Image classification data set "mtr" (JV-lab-create/Server-Resorucepack on GitHub). Class labels (16): Amsterdam metro SRT, amtrack, BR Mark 3 SRT, BR Pullman SRT, Connect 68 Mark 5A, Express HST, KRV, LNER Azuma, Mark 5A DT, SCR Class 730 SRT, SR 1700 SRT, SR Class 730 SRT, SR ICM SRT, SR Xplorer, Szandor the 13th, WMT Class 139 SRT.

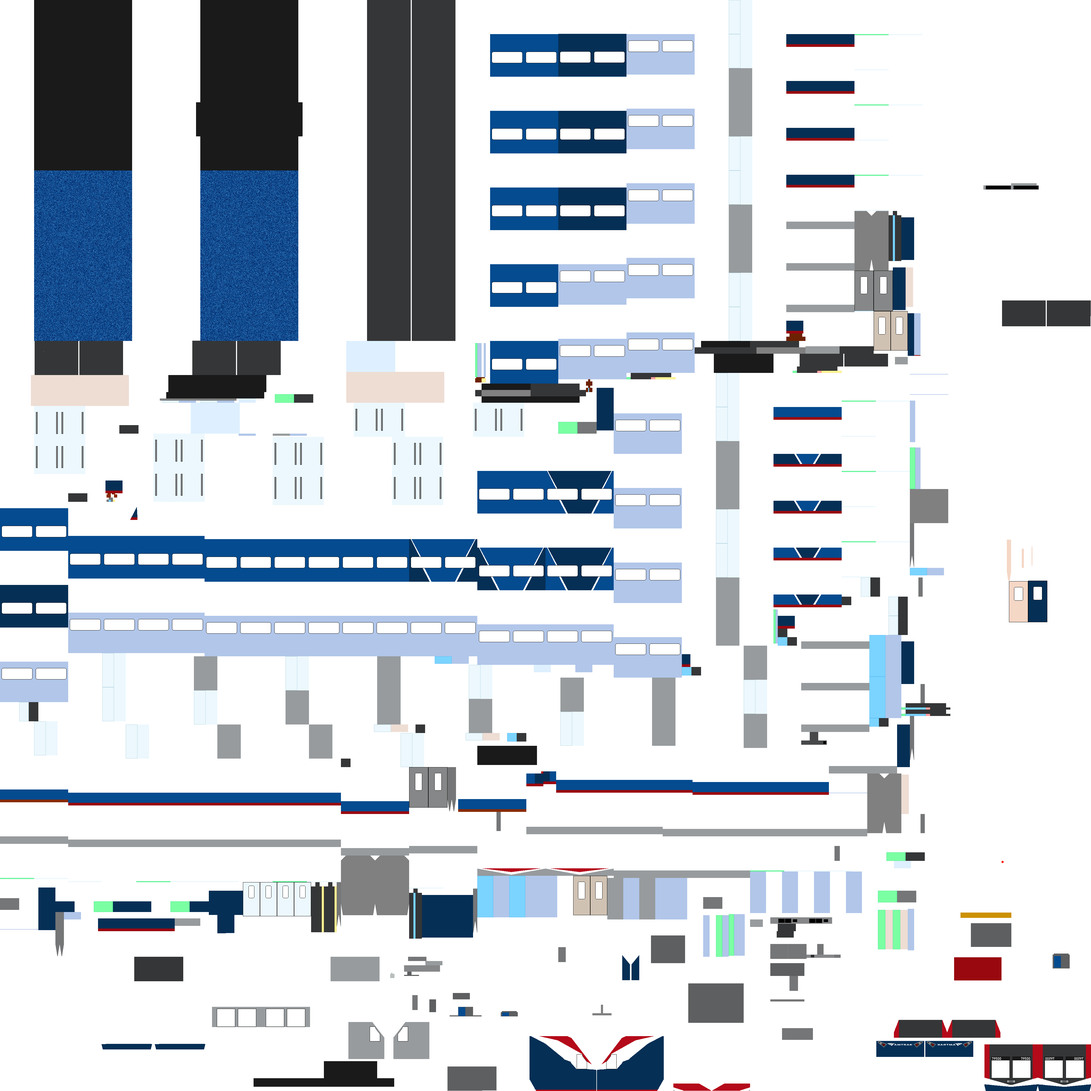
Label: amtrack

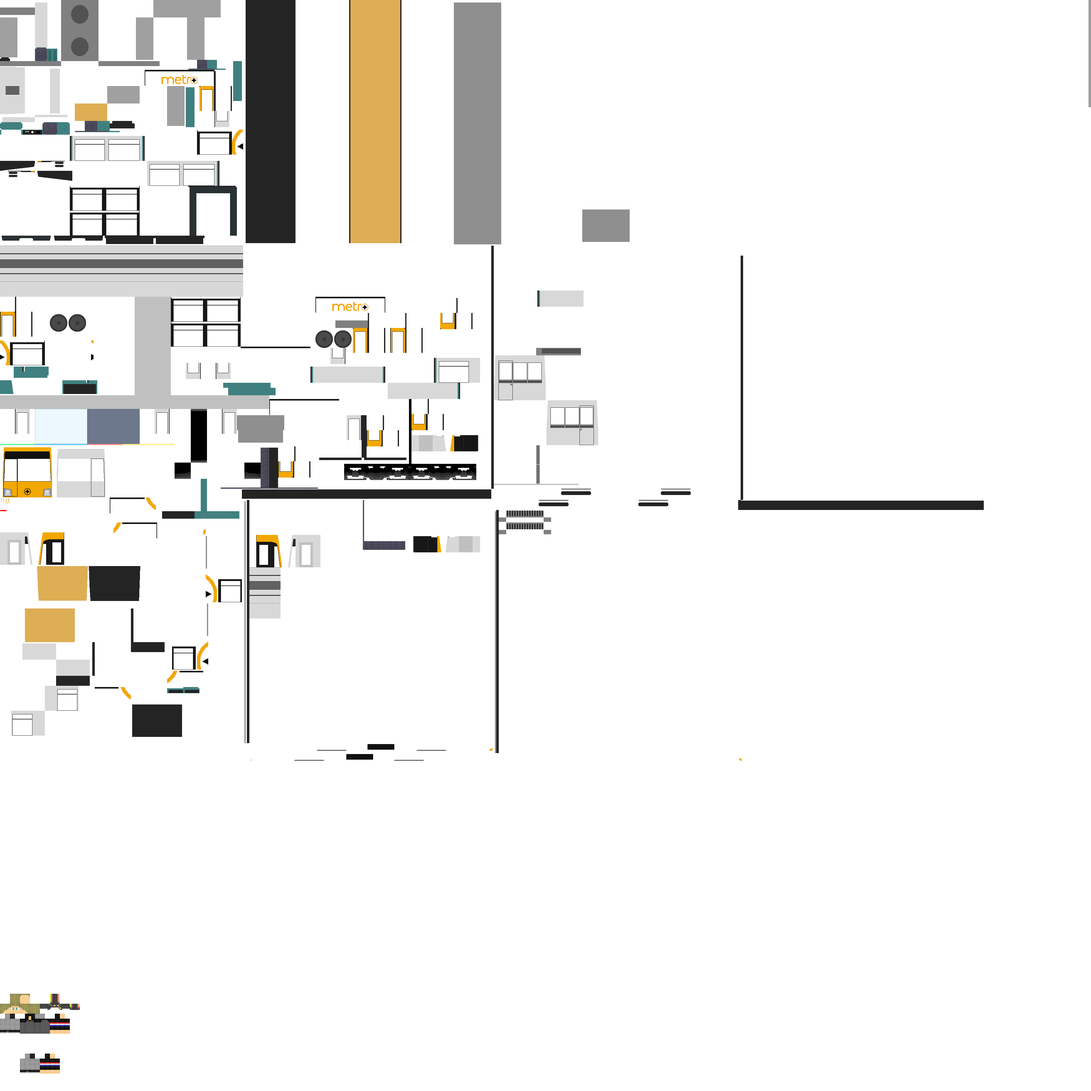
Label: Szandor the 13th

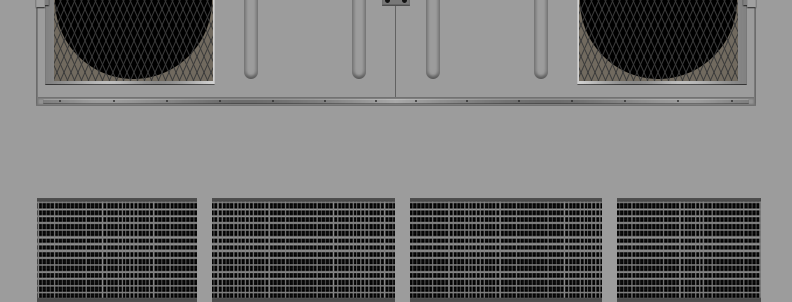
Label: SR 1700 SRT

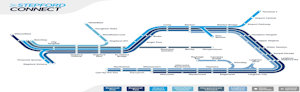
Label: SCR Class 730 SRT

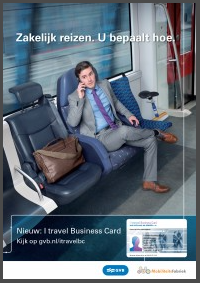
Label: Amsterdam metro SRT

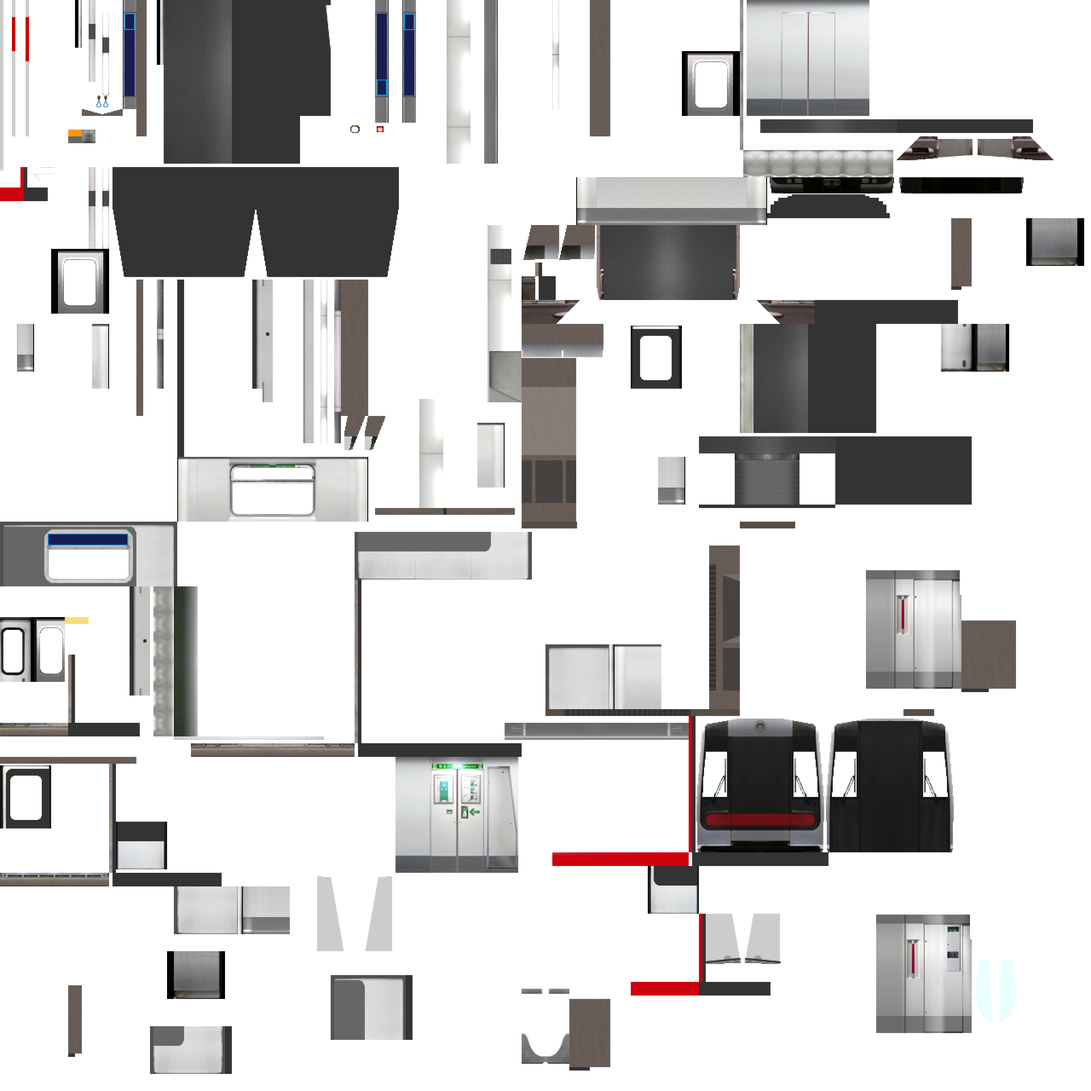
Label: KRV
